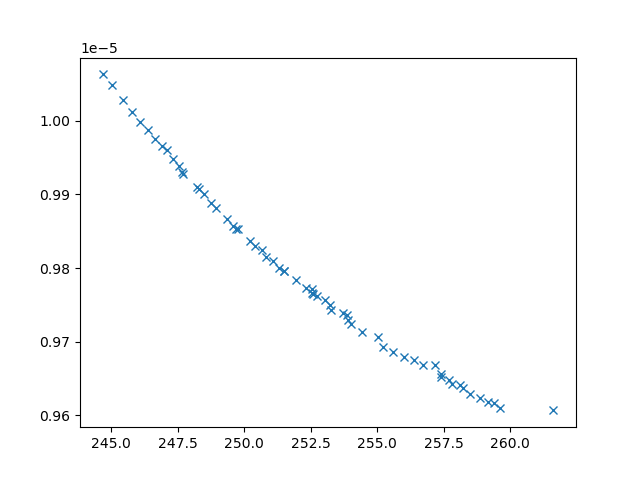

The table this chart was drawn from, first rows:
xline_all_values, yline_all_values, X_all_values, obj1, obj2, obj3, inc
245.4, 1.0028802290072233e-05, [np.float64(1.4948234881879552), np.floa…, 245.4, 1.0028802290072233e-05, 21383628, 0
245, 1.0048390033047864e-05, [np.float64(1.6704767145384622), 0.1, 10…, 245, 1.0048390033047864e-05, 23443796, 0
248.3, 9.907911493184734e-06, [np.float64(3.111294499454079), np.float…, 248.3, 9.907911493184734e-06, 6842645, 0
247.6, 9.930997419417341e-06, [np.float64(2.6116948003920406), np.floa…, 247.6, 9.930997419417341e-06, 6521398, 0
245.8, 1.0011573573092945e-05, [np.float64(1.7563356724752464), np.floa…, 245.8, 1.0011573573092945e-05, 21474289, 0
254.4, 9.713230304643923e-06, [np.float64(3.7303984243549135), np.floa…, 254.4, 9.713230304643923e-06, 3597259, 0
249.3, 9.866826243077707e-06, [np.float64(3.3334201957595275), np.floa…, 249.3, 9.866826243077707e-06, 5422228, 0
255, 9.70627415968933e-06, [np.float64(5.519232090224107), np.float…, 255, 9.70627415968933e-06, 4079247, 0
246.1, 9.997652797354747e-06, [np.float64(1.8534060887320876), np.floa…, 246.1, 9.997652797354747e-06, 21296654, 0
248.9, 9.881141987859913e-06, [np.float64(3.0855260013758476), np.floa…, 248.9, 9.881141987859913e-06, 5661415, 0
249.8, 9.852640881688986e-06, [np.float64(3.5833454634803186), np.floa…, 249.8, 9.852640881688986e-06, 5092096, 0
246.4, 9.987687353834575e-06, [np.float64(2.473082108246163), np.float…, 246.4, 9.987687353834575e-06, 22641596, 0
255.2, 9.692913797661078e-06, [np.float64(4.217173768035644), 10, np.f…, 255.2, 9.692913797661078e-06, 3492379, 0
257.2, 9.667977038819124e-06, [np.float64(5.232177843146106), np.float…, 257.2, 9.667977038819124e-06, 3747893, 0
257.4, 9.651869173698248e-06, [np.float64(3.7317847263778843), np.floa…, 257.4, 9.651869173698248e-06, 3718041, 0
251.5, 9.795387449739023e-06, [np.float64(4.035537005789479), np.float…, 251.5, 9.795387449739023e-06, 4306466, 0
255.6, 9.685698532966496e-06, [np.float64(5.1722986797064685), np.floa…, 255.6, 9.685698532966496e-06, 3722414, 0
259.2, 9.617594295674222e-06, [np.float64(1.4899908620681717), np.floa…, 259.2, 9.617594295674222e-06, 3645663, 0
250.2, 9.836067892223702e-06, [np.float64(3.548906324436658), np.float…, 250.2, 9.836067892223702e-06, 4566856, 0
251.9, 9.784103309196138e-06, [np.float64(4.184090602735658), np.float…, 251.9, 9.784103309196138e-06, 4258384, 0
247.3, 9.948655602227351e-06, [np.float64(2.8506201951704475), np.floa…, 247.3, 9.948655602227351e-06, 11246375, 0
253.7, 9.738531747984814e-06, [np.float64(4.860022632541654), np.float…, 253.7, 9.738531747984814e-06, 3975984, 0
248.7, 9.888158234788334e-06, [np.float64(3.05233352440046), np.float6…, 248.7, 9.888158234788334e-06, 5668400, 0
248.5, 9.90077062729959e-06, [np.float64(3.1790328274617465), np.floa…, 248.5, 9.90077062729959e-06, 6512573, 0
254, 9.724653019317694e-06, [np.float64(3.8718923735203084), np.floa…, 254, 9.724653019317694e-06, 3716420, 0
256.4, 9.67543958735985e-06, [np.float64(5.290400966339105), np.float…, 256.4, 9.67543958735985e-06, 3774158, 0
256, 9.679737328881758e-06, [np.float64(5.066097320700065), np.float…, 256, 9.679737328881758e-06, 3896595, 0
258.9, 9.623668165252535e-06, [np.float64(1.9497035624414218), np.floa…, 258.9, 9.623668165252535e-06, 3656645, 0
251.1, 9.8098361309042e-06, [np.float64(3.98692342575362), np.float6…, 251.1, 9.8098361309042e-06, 4461326, 0
247.1, 9.960219082333961e-06, [np.float64(3.0086546401781677), np.floa…, 247.1, 9.960219082333961e-06, 19430199, 0
246.6, 9.974552378099715e-06, [np.float64(2.157813798066203), np.float…, 246.6, 9.974552378099715e-06, 21428429, 0
251.3, 9.80009979283109e-06, [np.float64(4.1348743472512695), np.floa…, 251.3, 9.80009979283109e-06, 4170107, 0
257.8, 9.642675824055535e-06, [np.float64(3.074842219590398), np.float…, 257.8, 9.642675824055535e-06, 3704600, 0
249.6, 9.856919818804164e-06, [np.float64(3.262273895030129), np.float…, 249.6, 9.856919818804164e-06, 4819205, 0
247.5, 9.939102555817553e-06, [np.float64(2.904376780018859), np.float…, 247.5, 9.939102555817553e-06, 9586417, 0
256.7, 9.66823400330707e-06, [np.float64(4.820066294039884), np.float…, 256.7, 9.66823400330707e-06, 3755078, 0
253.3, 9.743435812358095e-06, [np.float64(5.331562484577537), np.float…, 253.3, 9.743435812358095e-06, 3725610, 0
244.7, 1.006289685098047e-05, [np.float64(1.8224543197100869), np.floa…, 244.7, 1.006289685098047e-05, 23000763, 0
253, 9.756591938681583e-06, [np.float64(4.414743282461687), np.float…, 253, 9.756591938681583e-06, 4084433, 0
259.6, 9.610336426317807e-06, [np.float64(1.0556587440359313), np.floa…, 259.6, 9.610336426317807e-06, 3616650, 0
258.5, 9.628700013169018e-06, [np.float64(2.0010218646127163), np.floa…, 258.5, 9.628700013169018e-06, 3692674, 0
258.2, 9.63708580633843e-06, [np.float64(2.8456982709634375), np.floa…, 258.2, 9.63708580633843e-06, 3686275, 0
253.9, 9.729326715474283e-06, [np.float64(4.85099353021238), np.float6…, 253.9, 9.729326715474283e-06, 3705265, 0
257.7, 9.648196999947123e-06, [np.float64(3.5861806050992024), np.floa…, 257.7, 9.648196999947123e-06, 3706669, 0
250.4, 9.829780224491321e-06, [np.float64(3.6638366468256973), np.floa…, 250.4, 9.829780224491321e-06, 4700873, 0
250.7, 9.824790211946106e-06, [np.float64(4.643310560734007), np.float…, 250.7, 9.824790211946106e-06, 5074835, 0
252.6, 9.76582849678325e-06, [np.float64(4.390081777888925), np.float…, 252.6, 9.76582849678325e-06, 4093259, 0
246.9, 9.96617942777778e-06, [np.float64(2.7498982140089234), np.floa…, 246.9, 9.96617942777778e-06, 17119251, 0
250.8, 9.815622563364474e-06, [np.float64(3.847421499709255), np.float…, 250.8, 9.815622563364474e-06, 4479902, 0
253.2, 9.74971116385743e-06, [np.float64(4.665474530806012), np.float…, 253.2, 9.74971116385743e-06, 4025776, 0
252.6, 9.771442193208943e-06, [np.float64(4.548441082076659), np.float…, 252.6, 9.771442193208943e-06, 4260638, 0
249.7, 9.852920124251375e-06, [np.float64(3.3477689880775605), np.floa…, 249.7, 9.852920124251375e-06, 4777829, 0
252.7, 9.7617426136262e-06, [np.float64(4.4117435299872), np.float64…, 252.7, 9.7617426136262e-06, 4077641, 0
251.5, 9.796287194192712e-06, [np.float64(4.790329810054843), np.float…, 251.5, 9.796287194192712e-06, 4621787, 0
247.7, 9.9277428415559e-06, [np.float64(2.753318426103098), np.float…, 247.7, 9.9277428415559e-06, 7283309, 0
259.4, 9.617236814800804e-06, [np.float64(1.7021106059773397), np.floa…, 259.4, 9.617236814800804e-06, 3624034, 0
253.9, 9.736029624642259e-06, [np.float64(4.868533743870644), np.float…, 253.9, 9.736029624642259e-06, 3969776, 0
261.6, 9.606748961473006e-06, [np.float64(2.1017488416824675), np.floa…, 261.6, 9.606748961473006e-06, 3390326, 0
257.4, 9.656582765438391e-06, [np.float64(4.235888102518091), np.float…, 257.4, 9.656582765438391e-06, 3721106, 0
258.1, 9.640584164862622e-06, [np.float64(3.190665182285754), np.float…, 258.1, 9.640584164862622e-06, 3683871, 0
... 3 more rows
